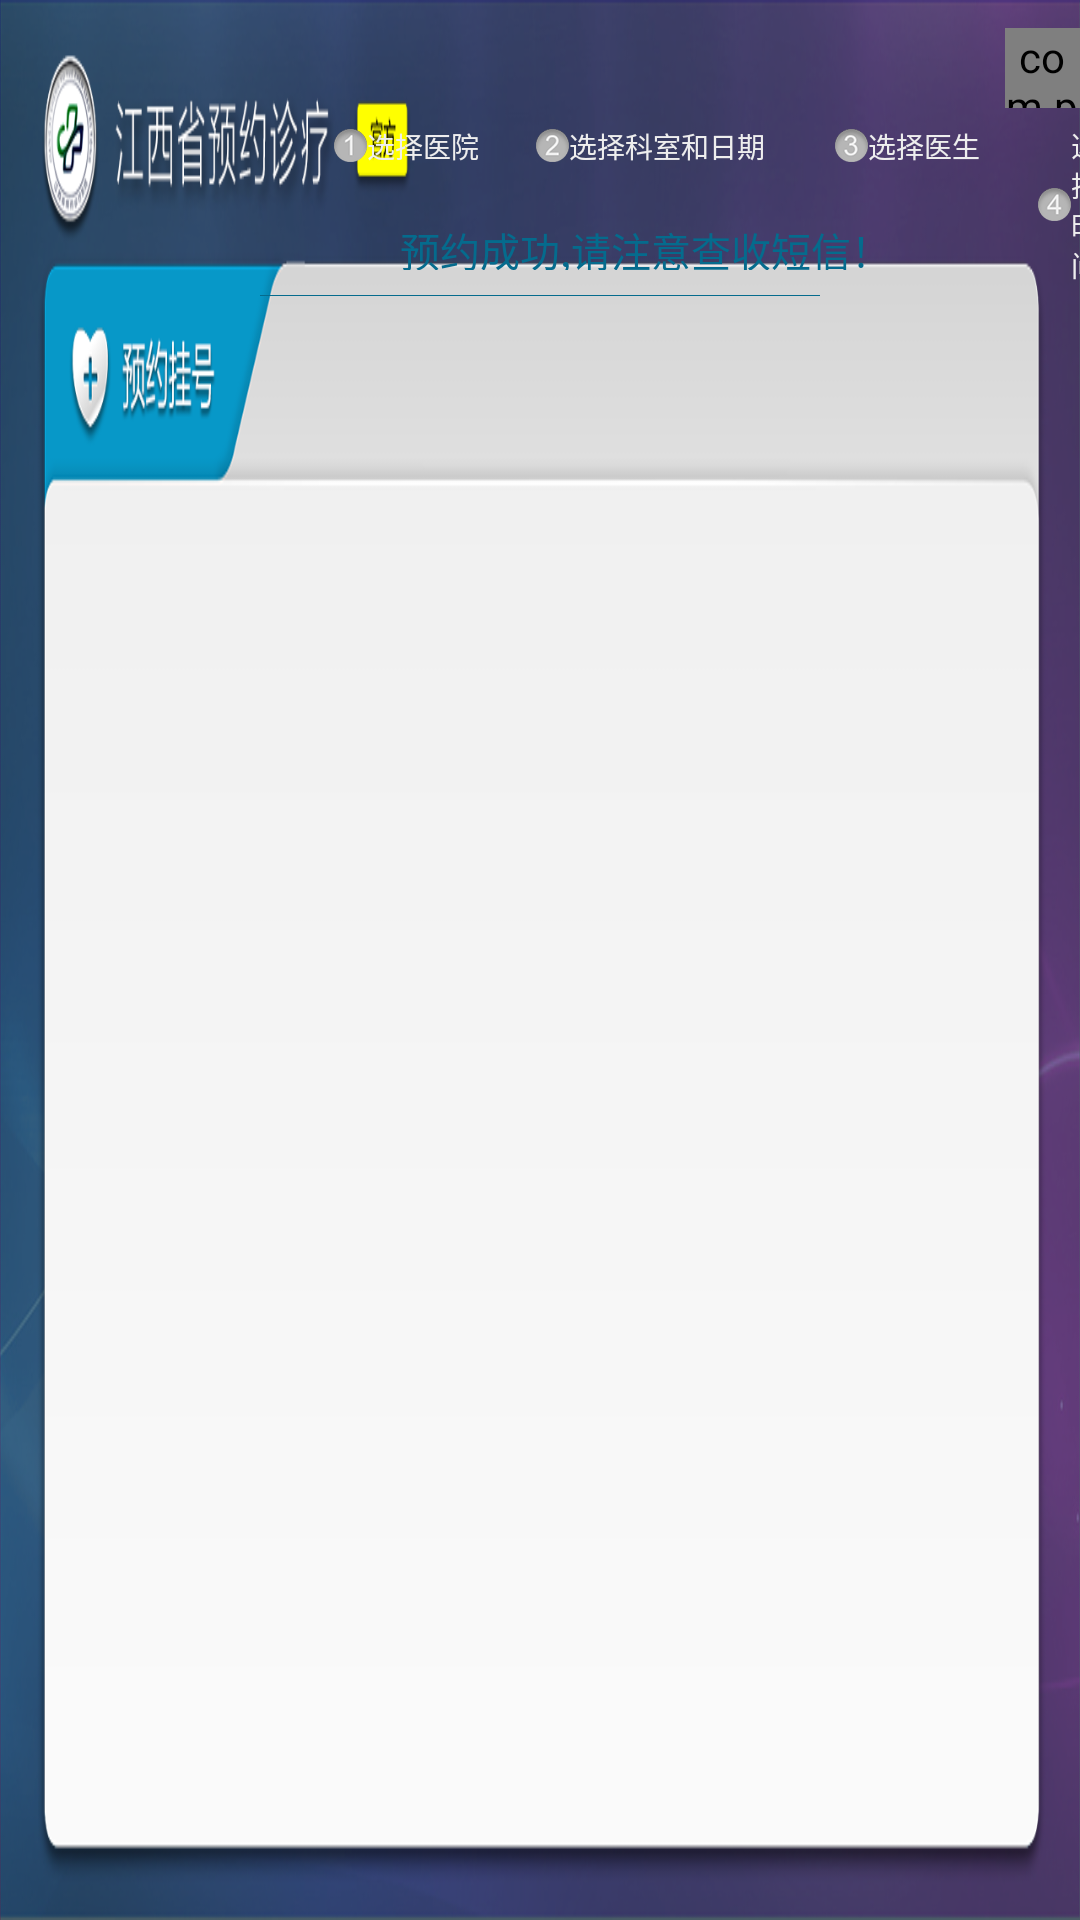

Layout XML and referenced resources for this Android screen:
<!-- AndroidManifest.xml: application theme android:Theme.Light.NoTitleBar.Fullscreen -->
<!-- res/layout/activity_orderresult.xml -->
<?xml version="1.0" encoding="utf-8"?>
<RelativeLayout xmlns:android="http://schemas.android.com/apk/res/android"
    android:id="@+id/lvgv_background"
    android:layout_width="match_parent"
    android:layout_height="match_parent"
    android:background="@drawable/yyghbak1"
    android:focusableInTouchMode="false">

    <com.ppfuns.jxyyzl.view.DateView
        android:layout_width="215px"
        android:layout_height="80px"
        android:layout_marginLeft="1005px"
        android:layout_marginTop="28px"
        android:focusable="false"
        android:focusableInTouchMode="false"
        android:gravity="right"
        android:textColor="#FFFFFF"
        android:textSize="24px" />

    <LinearLayout
        android:id="@+id/lvgv_ll01"
        android:layout_width="match_parent"
        android:layout_height="wrap_content"
        android:layout_marginLeft="334px"
        android:layout_marginTop="125px"
        android:focusable="false"
        android:focusableInTouchMode="false"
        android:gravity="left|center">

        <ImageView
            android:id="@+id/lvgv_iv01"
            android:layout_width="33px"
            android:layout_height="33px"
            android:focusable="false"
            android:focusableInTouchMode="false"
            android:src="@drawable/num1n" />

        <TextView
            android:id="@+id/lvgv_tv01"
            android:layout_width="wrap_content"
            android:layout_height="wrap_content"
            android:focusable="false"
            android:focusableInTouchMode="false"
            android:text="选择医院"
            android:textColor="@color/colorText2"
            android:textSize="28px" />
    </LinearLayout>

    <LinearLayout
        android:id="@+id/lvgv_ll02"
        android:layout_width="match_parent"
        android:layout_height="wrap_content"
        android:layout_marginLeft="536px"
        android:layout_marginTop="125px"
        android:focusable="false"
        android:focusableInTouchMode="false"
        android:gravity="left|center">

        <ImageView
            android:id="@+id/lvgv_iv02"
            android:layout_width="33px"
            android:layout_height="33px"
            android:focusable="false"
            android:focusableInTouchMode="false"
            android:src="@drawable/num2n" />

        <TextView
            android:id="@+id/lvgv_tv02"
            android:layout_width="wrap_content"
            android:layout_height="wrap_content"
            android:focusable="false"
            android:focusableInTouchMode="false"
            android:text="选择科室和日期"
            android:textColor="@color/colorText2"
            android:textSize="28px" />
    </LinearLayout>

    <LinearLayout
        android:id="@+id/lvgv_ll03"
        android:layout_width="match_parent"
        android:layout_height="wrap_content"
        android:layout_marginLeft="835px"
        android:layout_marginTop="125px"
        android:focusable="false"
        android:focusableInTouchMode="false"
        android:gravity="left|center">

        <ImageView
            android:id="@+id/lvgv_iv03"
            android:layout_width="33px"
            android:layout_height="33px"
            android:focusable="false"
            android:focusableInTouchMode="false"
            android:src="@drawable/num3n" />

        <TextView
            android:id="@+id/lvgv_tv03"
            android:layout_width="wrap_content"
            android:layout_height="wrap_content"
            android:focusable="false"
            android:focusableInTouchMode="false"
            android:text="选择医生"
            android:textColor="@color/colorText2"
            android:textSize="28px" />
    </LinearLayout>

    <LinearLayout
        android:id="@+id/lvgv_ll04"
        android:layout_width="match_parent"
        android:layout_height="wrap_content"
        android:layout_marginLeft="1038px"
        android:layout_marginTop="125px"
        android:focusable="false"
        android:focusableInTouchMode="false"
        android:gravity="left|center">

        <ImageView
            android:id="@+id/lvgv_iv04"
            android:layout_width="33px"
            android:layout_height="33px"
            android:focusable="false"
            android:focusableInTouchMode="false"
            android:src="@drawable/num4n" />

        <TextView
            android:id="@+id/lvgv_tv04"
            android:layout_width="wrap_content"
            android:layout_height="wrap_content"
            android:focusable="false"
            android:focusableInTouchMode="false"
            android:text="选择时间"
            android:textColor="@color/colorText2"
            android:textSize="28px" />
    </LinearLayout>

    <LinearLayout
        android:layout_width="match_parent"
        android:layout_height="match_parent"
        android:layout_marginTop="220px"
        android:orientation="vertical">

        <TextView
            android:layout_width="match_parent"
            android:layout_height="50px"
            android:layout_marginLeft="400px"
            android:gravity="left"
            android:text="预约成功,请注意查收短信！"
            android:textColor="@color/colorText1"
            android:textSize="40px" />

        <LinearLayout
            android:layout_width="match_parent"
            android:layout_height="1px"
            android:layout_marginLeft="260px"
            android:layout_marginRight="260px"
            android:layout_marginTop="25px"
            android:background="@color/colorText1"
            android:gravity="center" />

        <TextView
            android:id="@+id/od_tv01"
            android:layout_width="match_parent"
            android:layout_height="wrap_content"
            android:layout_marginLeft="400px"
            android:layout_marginTop="30px"
            android:textColor="@color/colorText1"
            android:textSize="24px" />
        <TextView
            android:id="@+id/od_tv02"
            android:layout_width="match_parent"
            android:layout_height="wrap_content"
            android:layout_marginLeft="400px"
            android:layout_marginTop="20px"
            android:textColor="#FF0000"
            android:textSize="24px" />

    </LinearLayout>
</RelativeLayout>
<!-- resources referenced by this layout -->
<resources>
  <color name="colorText1">#056B8D</color>
  <color name="colorText2">#EEEEEE</color>
  <!-- drawable num1n: png bitmap (drawable, 17104 bytes) -->
  <!-- drawable num2n: png bitmap (drawable, 17477 bytes) -->
  <!-- drawable num3n: png bitmap (drawable, 17564 bytes) -->
  <!-- drawable num4n: png bitmap (drawable, 17413 bytes) -->
  <!-- drawable yyghbak1: png bitmap (drawable, 177716 bytes) -->
</resources>
